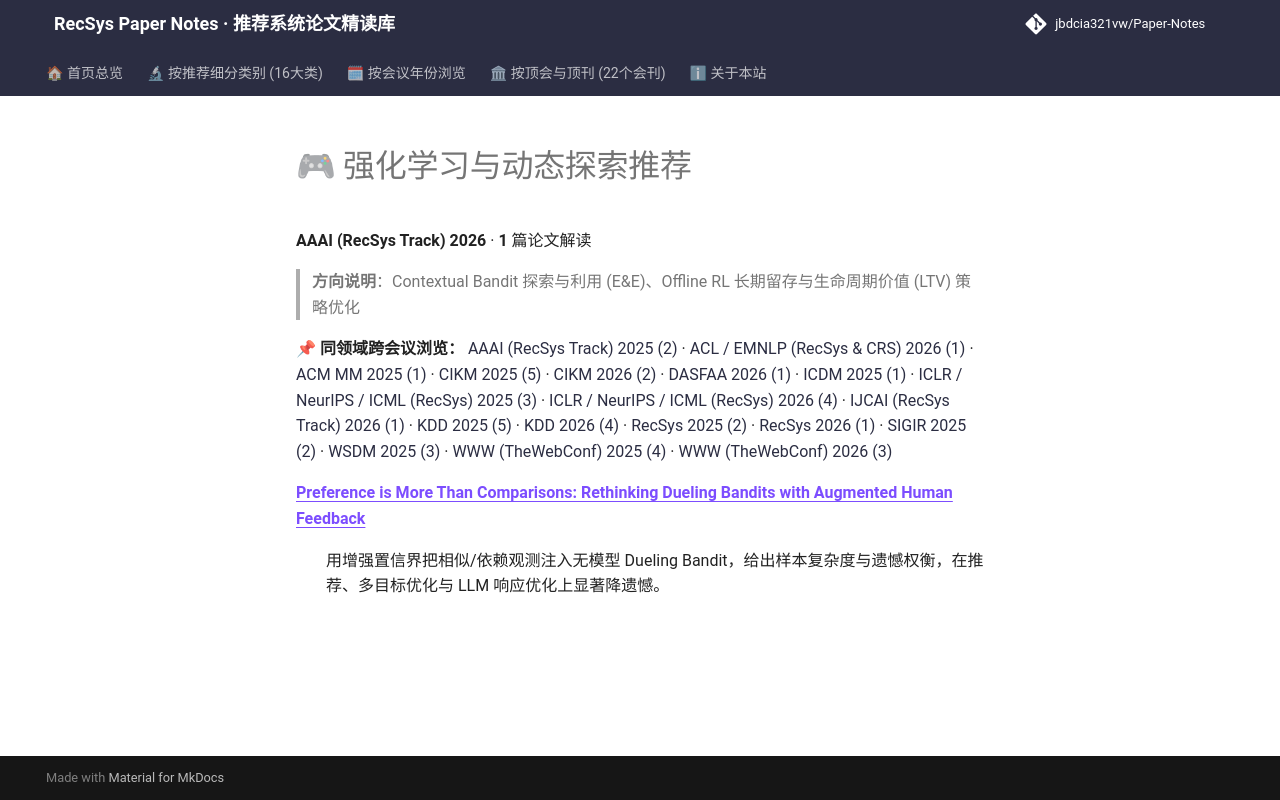

repository: jbdcia321vw/Paper-Notes · page: venues/AAAI/2026/rl_bandit_rec/index.html · generator: mkdocs

# 🎮 强化学习与动态探索推荐

**AAAI (RecSys Track) 2026** · **1** 篇论文解读

> **方向说明**：Contextual Bandit 探索与利用 (E&E)、Offline RL 长期留存与生命周期价值 (LTV) 策略优化

📌 **同领域跨会议浏览：** [AAAI (RecSys Track) 2025 (2)](../../2025/rl_bandit_rec/) · [ACL / EMNLP (RecSys & CRS) 2026 (1)](../../../ACL_EMNLP/2026/rl_bandit_rec/) · [ACM MM 2025 (1)](../../../ACM_MM/2025/rl_bandit_rec/) · [CIKM 2025 (5)](../../../CIKM/2025/rl_bandit_rec/) · [CIKM 2026 (2)](../../../CIKM/2026/rl_bandit_rec/) · [DASFAA 2026 (1)](../../../DASFAA/2026/rl_bandit_rec/) · [ICDM 2025 (1)](../../../ICDM/2025/rl_bandit_rec/) · [ICLR / NeurIPS / ICML (RecSys) 2025 (3)](../../../ICLR_NeurIPS_ICML/2025/rl_bandit_rec/) · [ICLR / NeurIPS / ICML (RecSys) 2026 (4)](../../../ICLR_NeurIPS_ICML/2026/rl_bandit_rec/) · [IJCAI (RecSys Track) 2026 (1)](../../../IJCAI/2026/rl_bandit_rec/) · [KDD 2025 (5)](../../../KDD/2025/rl_bandit_rec/) · [KDD 2026 (4)](../../../KDD/2026/rl_bandit_rec/) · [RecSys 2025 (2)](../../../RecSys/2025/rl_bandit_rec/) · [RecSys 2026 (1)](../../../RecSys/2026/rl_bandit_rec/) · [SIGIR 2025 (2)](../../../SIGIR/2025/rl_bandit_rec/) · [WSDM 2025 (3)](../../../WSDM/2025/rl_bandit_rec/) · [WWW (TheWebConf) 2025 (4)](../../../WWW/2025/rl_bandit_rec/) · [WWW (TheWebConf) 2026 (3)](../../../WWW/2026/rl_bandit_rec/)

<dl>
<dt><strong><a href="preference_is_more_than_comparisons_rethinking_dueling_bandits_with_augment/">Preference is More Than Comparisons: Rethinking Dueling Bandits with Augmented Human Feedback</a></strong></dt>
<dd>
<p>用增强置信界把相似/依赖观测注入无模型 Dueling Bandit，给出样本复杂度与遗憾权衡，在推荐、多目标优化与 LLM 响应优化上显著降遗憾。</p>
</dd>
</dl>
